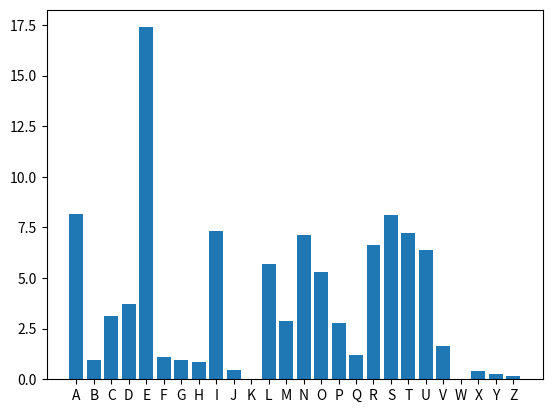

Python code for this plot:
#!/usr/bin/env python3
# -*- coding: utf-8 -*-

"""
@Author: Christophe Viroulaud
@Time:   2021/04/21 17:48:21
"""

import matplotlib.pyplot as plt

frequence = [8.15, 0.97, 3.15, 3.73, 17.39, 1.12, 0.97,
             0.85, 7.31, 0.45, 0.02, 5.69, 2.87, 7.12,
             5.28, 2.8, 1.21, 6.64, 8.14, 7.22, 6.38,
             1.64, 0.03, 0.41, 0.28, 0.15]

alphabet = [chr(i) for i in range(65,91)]

plt.bar(alphabet,frequence)
plt.show()